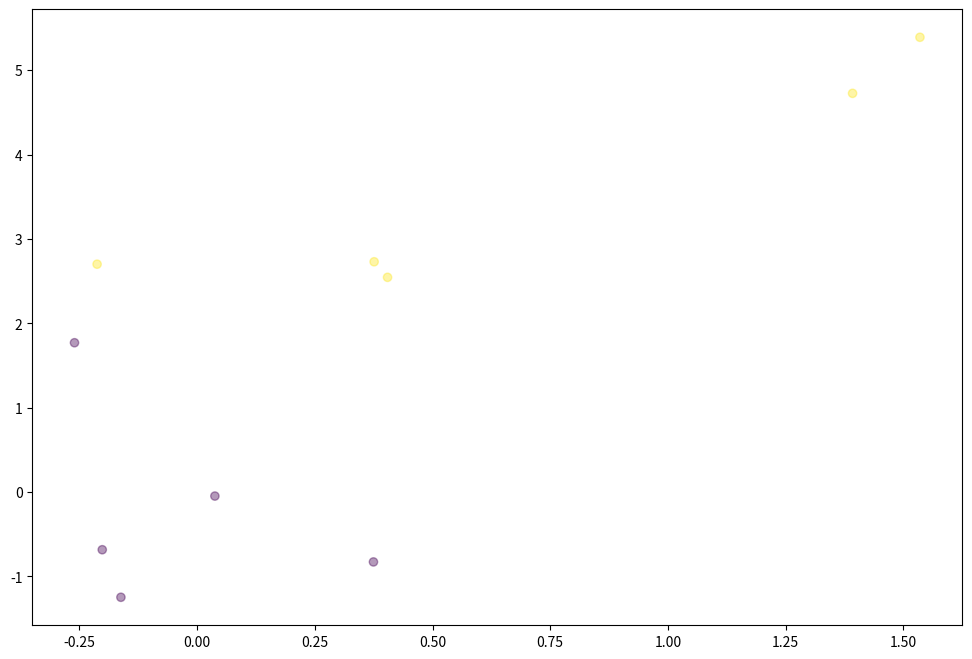

The matplotlib source for this figure:
import numpy as np
import matplotlib.pyplot as plt

np.random.seed(12)
num_observations = 5

x1 = np.random.multivariate_normal([0, 0], [[1, 0.75],[0.75, 1]], num_observations)
x2 = np.random.multivariate_normal([1, 4], [[1, 0.75],[0.75, 1]], num_observations)

simulated_features = np.vstack((x1, x2)).astype(np.float32)
simulated_lables = np.hstack((np.zeros(num_observations), np.ones(num_observations)))

plt.figure(figsize=(12, 8))
plt.scatter((simulated_features[:, 0]), simulated_features[:, 1], c = simulated_lables, alpha = 0.4)
